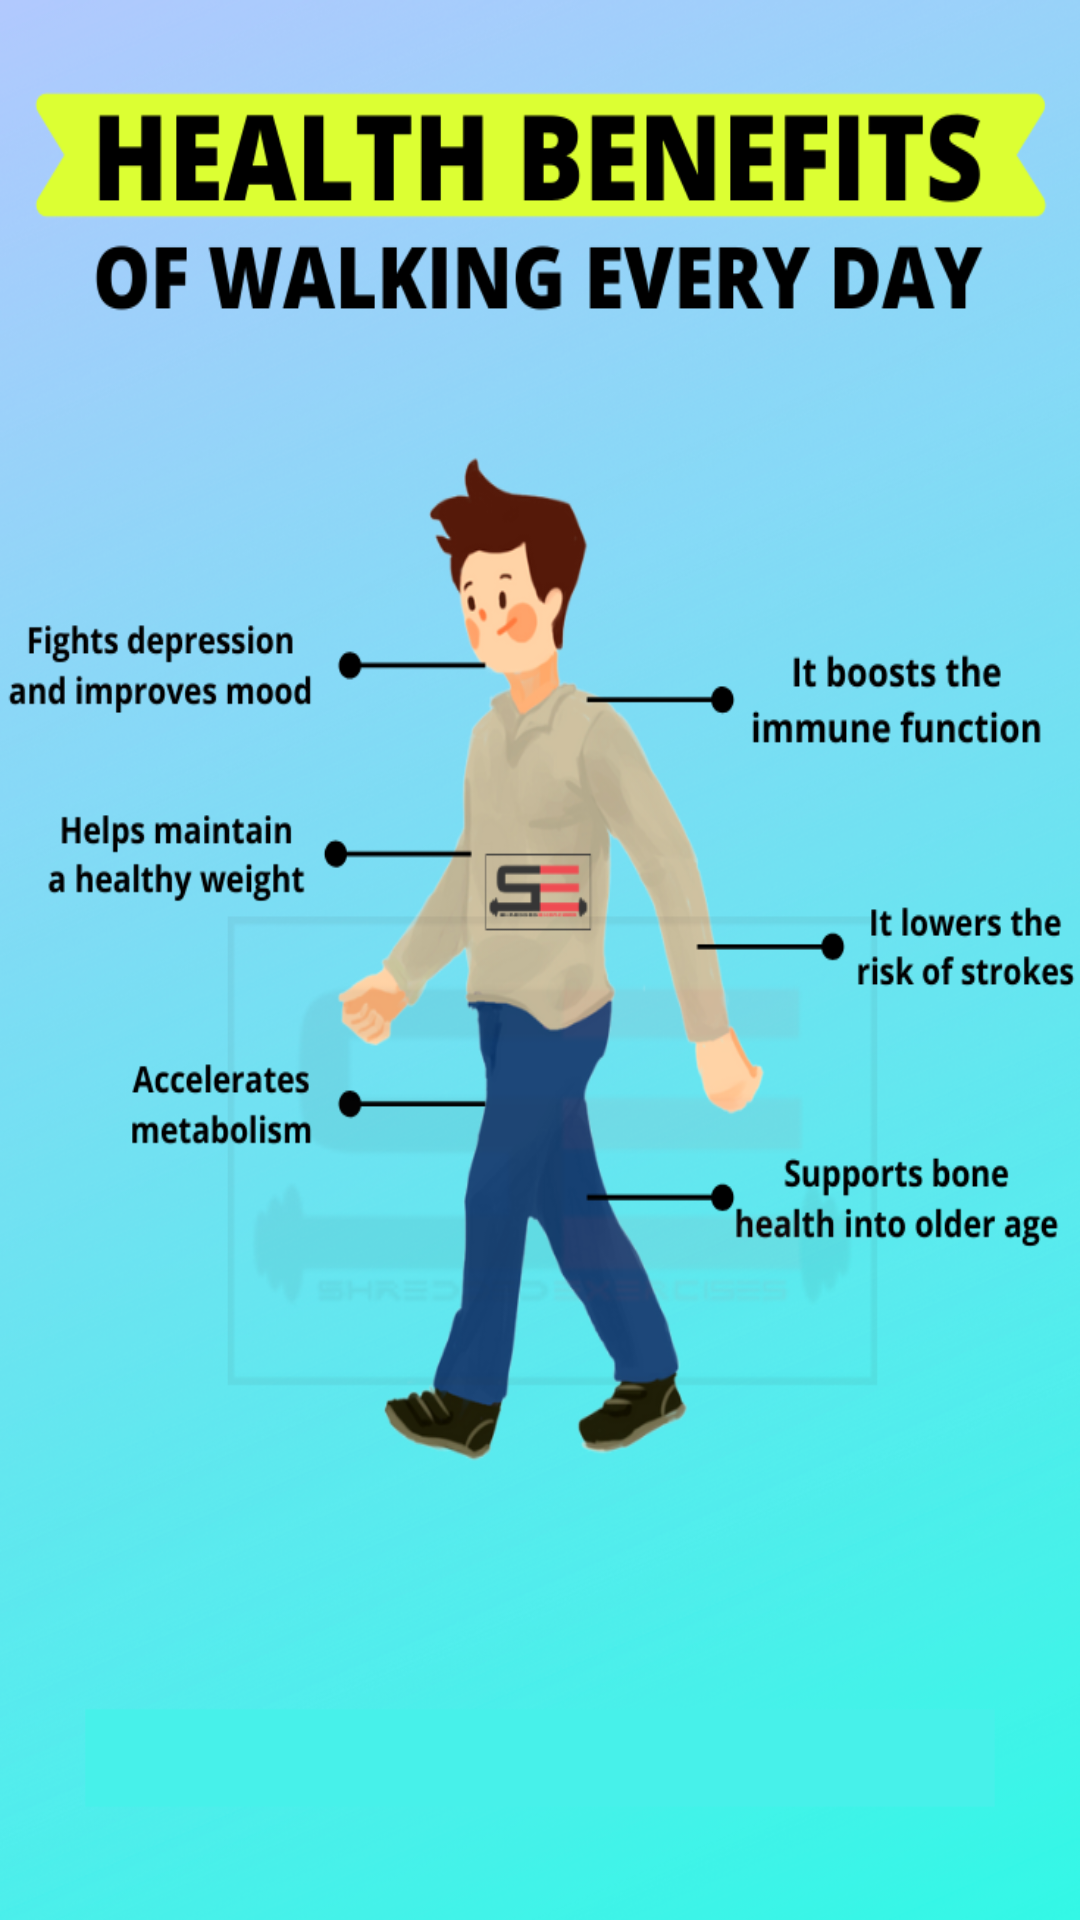

Android layout source for this screen:
<!-- AndroidManifest.xml: application theme Theme.FPAuth -->
<!-- res/layout/activity_walking.xml -->
<?xml version="1.0" encoding="utf-8"?>
<androidx.constraintlayout.widget.ConstraintLayout xmlns:android="http://schemas.android.com/apk/res/android"
    xmlns:app="http://schemas.android.com/apk/res-auto"
    xmlns:tools="http://schemas.android.com/tools"
    android:layout_width="match_parent"
    android:layout_height="match_parent"
    tools:context=".WalkingActivity"
    android:background="@drawable/walking">

</androidx.constraintlayout.widget.ConstraintLayout>
<!-- resources referenced by this layout -->
<resources>
  <!-- drawable walking: png bitmap (drawable, 687710 bytes) -->
  <style name="Theme.FPAuth" parent="Theme.MaterialComponents.DayNight.NoActionBar">
          
          <item name="colorPrimary">@color/lavender</item>
          <item name="colorPrimaryVariant">@color/lavender</item>
          <item name="colorOnPrimary">@color/white</item>
          
          <item name="colorSecondary">@color/teal_200</item>
          <item name="colorSecondaryVariant">@color/teal_700</item>
          <item name="colorOnSecondary">@color/black</item>
          
          <item name="android:statusBarColor">?attr/colorPrimaryVariant</item>
          
      </style>
  <color name="lavender">#2196F3</color>
  <color name="white">#FFFFFFFF</color>
  <color name="teal_200">#ACBFF6</color>
  <color name="teal_700">#FF018786</color>
  <color name="black">#FF000000</color>
</resources>
